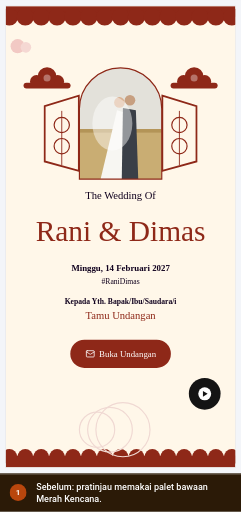
t = 0.00 s
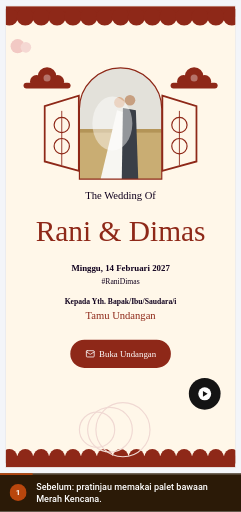
t = 1.40 s
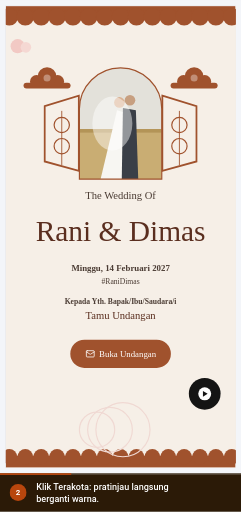
t = 3.06 s
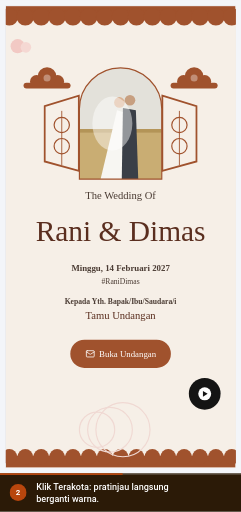
t = 5.27 s
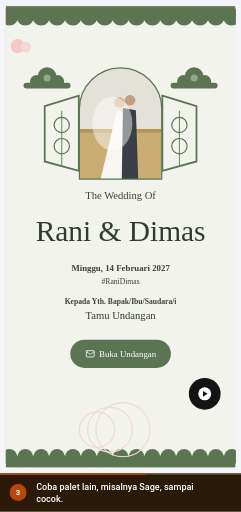
t = 6.26 s
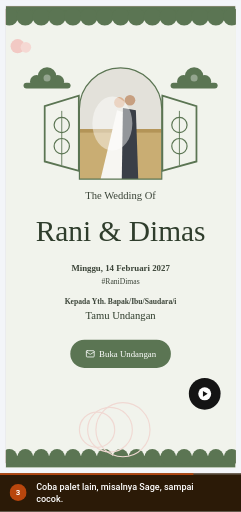
t = 8.31 s

The animated SVG that drew these frames (rendered in a browser with its animation timeline set to each time). Animation: 6 CSS @keyframes rules; frames cover the first 8.30 s, repeats indefinitely.

<svg xmlns="http://www.w3.org/2000/svg" viewBox="0 0 426 904" width="426" height="904" role="img" aria-labelledby="ttl dsc" font-family='Roboto,-apple-system,BlinkMacSystemFont,"Segoe UI",system-ui,sans-serif' data-total="10.8" data-steps="0,2.8,6">
<title id="ttl">Pratinjau berganti warna saat palet diklik</title>
<desc id="dsc">1. Sebelum: pratinjau memakai palet bawaan Merah Kencana. 2. Klik Terakota: pratinjau langsung berganti warna. 3. Coba palet lain, misalnya Sage, sampai cocok.</desc>
<style>#e-terra{transform-box:fill-box;transform-origin:center;opacity:0;animation:v0 10.8s infinite}@keyframes v0{0%{opacity:0}25.926%{opacity:0;animation-timing-function:cubic-bezier(0.23,1,0.32,1)}28.333%{opacity:1}55.556%{opacity:1;animation-timing-function:cubic-bezier(0.23,1,0.32,1)}57.037%{opacity:0}95.833%{opacity:0}100%{opacity:0}}
#e-sage{transform-box:fill-box;transform-origin:center;opacity:1;animation:v1 10.8s infinite}@keyframes v1{0%{opacity:0}55.556%{opacity:0;animation-timing-function:cubic-bezier(0.23,1,0.32,1)}57.963%{opacity:1}95.833%{opacity:1}100%{opacity:0}}
#c0,#n0{opacity:0;animation:c0 10.8s infinite}@keyframes c0{0%{opacity:1}25.926%{opacity:1}27.778%{opacity:0}99.537%{opacity:0}100%{opacity:1}}
#c1,#n1{opacity:0;animation:c1 10.8s infinite}@keyframes c1{0%{opacity:0}25.926%{opacity:0}27.778%{opacity:1}55.556%{opacity:1}57.407%{opacity:0}100%{opacity:0}}
#c2,#n2{opacity:1;animation:c2 10.8s infinite}@keyframes c2{0%{opacity:0}55.556%{opacity:0}57.407%{opacity:1}95.833%{opacity:1}97.685%{opacity:0}100%{opacity:0}}
#prog{transform-origin:0 0;transform:scaleX(1);animation:prog 10.8s linear infinite}@keyframes prog{0%{transform:scaleX(0)}95.833%{transform:scaleX(1)}100%{transform:scaleX(1)}}
@media (prefers-reduced-motion:reduce){*{animation:none!important}#cur{display:none}}</style>
<defs><clipPath id="stage"><rect x="0" y="0" width="426" height="836"/></clipPath></defs>
<rect x="0" y="0" width="426" height="904" rx="0" fill="#eef1f5"/>
<g clip-path="url(#stage)"><g id="world" transform="translate(-745.54 -99.82) scale(1.0398)">
<rect x="0" y="0" width="1440" height="900" rx="0" fill="#f3f5f9"/><rect x="0" y="0" width="1440" height="44" rx="0" fill="#4497ca"/><g transform="translate(17 13) scale(0.75)" fill="none" stroke="#ffffff" stroke-width="2" stroke-linecap="round" stroke-linejoin="round"><path d="M18 6 6 18"/><path d="m6 6 12 12"/></g><circle cx="61" cy="22" r="12" fill="#ffffff"/><circle cx="61" cy="22" r="6" fill="#4497ca"/><text x="83" y="26" font-size="12" fill="#ffffff">Landing Page Studio</text><circle cx="213" cy="22" r="1.6" fill="#ffffff"/><text x="223" y="26" font-size="12" fill="#ffffff">Undangan Rani &amp; Dimas</text><rect x="1250.5" y="10.5" width="93" height="24" rx="4" fill="none" stroke="rgba(255,255,255,.6)" stroke-width="1"/><text x="1297" y="26" font-size="11" font-weight="600" fill="#ffffff" text-anchor="middle">View analytics</text><text x="1356" y="26" font-size="12" fill="#ffffff">Rina</text><circle cx="1412" cy="22" r="12" fill="#ffffff"/><text x="1412" y="26" font-size="11" font-weight="500" fill="#4497ca" text-anchor="middle">R</text><rect x="0" y="44" width="1440" height="48" rx="0" fill="#ffffff"/><line x1="0" y1="92" x2="1440" y2="92" stroke="#dcdfe4" stroke-width="1"/><line x1="399" y1="44" x2="399" y2="900" stroke="#dcdfe4" stroke-width="1"/><text x="16" y="70" font-size="12" font-weight="500" fill="#5b6675">Code</text><text x="60" y="70" font-size="12" font-weight="500" fill="#5b6675">Media</text><text x="109" y="70" font-size="12" font-weight="500" fill="#5b6675">Security</text><text x="169" y="70" font-size="12" font-weight="500" fill="#5b6675">Settings</text><rect x="230" y="57" width="16" height="16" rx="3.52" fill="#4a9de8"/><circle cx="235.92" cy="65" r="3.2" fill="none" stroke="#ffffff" stroke-width="1.28"/><circle cx="240.08" cy="65" r="3.2" fill="none" stroke="#ffffff" stroke-width="1.28"/><text x="253" y="70" font-size="12" font-weight="700" fill="#0f161e">NikahKit</text><defs><linearGradient id="nkInd" x1="0" x2="1"><stop offset="0" stop-color="#09afed"/><stop offset="1" stop-color="#66d1f9"/></linearGradient></defs><rect x="250" y="87" width="28" height="5" rx="2" fill="url(#nkInd)"/><g transform="translate(418 57) scale(0.8333333333333334)" fill="none" stroke="#5b6675" stroke-width="2" stroke-linecap="round" stroke-linejoin="round"><rect width="18" height="18" x="3" y="3" rx="2"/><path d="M9 3v18"/></g><g transform="translate(452 57) scale(0.8333333333333334)" fill="none" stroke="#5b6675" stroke-width="2" stroke-linecap="round" stroke-linejoin="round"><rect width="18" height="11" x="3" y="11" rx="2" ry="2"/><path d="M7 11V7a5 5 0 0 1 10 0v4"/></g><rect x="492.5" y="52.5" width="205" height="30" rx="4" fill="#e8f9ef" stroke="#15c15d" stroke-width="1"/><text x="501" y="73" font-size="14" fill="#166534">Only you are editing this page</text><rect x="858.5" y="50.5" width="123" height="33" rx="4" fill="#f6f9fc" stroke="#dcdfe4" stroke-width="1"/><g transform="translate(867 60) scale(0.5833333333333334)" fill="none" stroke="#5b6675" stroke-width="2" stroke-linecap="round" stroke-linejoin="round"><rect width="20" height="14" x="2" y="3" rx="2"/><line x1="8" x2="16" y1="21" y2="21"/><line x1="12" x2="12" y1="17" y2="21"/></g><g transform="translate(897 60) scale(0.5833333333333334)" fill="none" stroke="#5b6675" stroke-width="2" stroke-linecap="round" stroke-linejoin="round"><rect width="20" height="14" x="2" y="3" rx="2"/><line x1="8" x2="16" y1="21" y2="21"/><line x1="12" x2="12" y1="17" y2="21"/></g><g transform="translate(927 60) scale(0.5833333333333334)" fill="none" stroke="#5b6675" stroke-width="2" stroke-linecap="round" stroke-linejoin="round"><rect width="16" height="20" x="4" y="2" rx="2" ry="2"/><line x1="12" x2="12.01" y1="18" y2="18"/></g><rect x="952" y="54" width="26" height="26" rx="3" fill="#ffffff"/><g transform="translate(957 60) scale(0.5833333333333334)" fill="none" stroke="#5b6675" stroke-width="2" stroke-linecap="round" stroke-linejoin="round"><rect width="14" height="20" x="5" y="2" rx="2" ry="2"/><path d="M12 18h.01"/></g><rect x="990.5" y="53.5" width="35" height="27" rx="4" fill="#ffffff" stroke="#dcdfe4" stroke-width="2"/><g transform="translate(1000 59) scale(0.6666666666666666)" fill="none" stroke="#5b6675" stroke-width="2" stroke-linecap="round" stroke-linejoin="round"><circle cx="11" cy="11" r="8"/><path d="m21 21-4.3-4.3"/></g><rect x="1193" y="50" width="82" height="34" rx="4" fill="#ffffff" stroke="#e8ebef" stroke-width="2"/><text x="1201" y="72" font-size="13" font-weight="500" fill="#223548">Simpan</text><g transform="translate(1250.5 59.5) scale(0.625)" fill="none" stroke="#223548" stroke-width="2" stroke-linecap="round" stroke-linejoin="round"><path d="M15 2H6a2 2 0 0 0-2 2v16a2 2 0 0 0 2 2h12a2 2 0 0 0 2-2V7Z"/><path d="M14 2v4a2 2 0 0 0 2 2h4"/><path d="M10 9H8"/><path d="M16 13H8"/><path d="M16 17H8"/></g><rect x="1283" y="50" width="151" height="34" rx="4" fill="#0899cf"/><text x="1403" y="72" font-size="13" font-weight="500" fill="#ffffff" text-anchor="end">Simpan &amp; Terbitkan</text><g transform="translate(1410.5 59.5) scale(0.625)" fill="none" stroke="#ffffff" stroke-width="2" stroke-linecap="round" stroke-linejoin="round"><path d="M4.5 16.5c-1.5 1.26-2 5-2 5s3.74-.5 5-2c.71-.84.7-2.13-.09-2.91a2.18 2.18 0 0 0-2.91-.09z"/><path d="m12 15-3-3a22 22 0 0 1 2-3.95A12.88 12.88 0 0 1 22 2c0 2.72-.78 7.5-6 11a22.35 22.35 0 0 1-4 2z"/><path d="M9 12H4s.55-3.03 2-4c1.62-1.08 5 0 5 0"/><path d="M12 15v5s3.03-.55 4-2c1.08-1.62 0-5 0-5"/></g><rect x="0" y="92" width="72" height="808" rx="0" fill="#f6f9fc"/><g transform="translate(26 110) scale(0.8333333333333334)" fill="none" stroke="#5b6675" stroke-width="2" stroke-linecap="round" stroke-linejoin="round"><rect width="7" height="7" x="3" y="3" rx="1"/><rect width="7" height="7" x="14" y="3" rx="1"/><rect width="7" height="7" x="14" y="14" rx="1"/><rect width="7" height="7" x="3" y="14" rx="1"/></g><text x="36" y="146" font-size="12" font-weight="500" fill="#5b6675" text-anchor="middle">Template</text><rect x="0" y="160" width="71" height="52" rx="0" fill="#ffffff"/><rect x="0" y="168" width="3" height="36" rx="1.5" fill="#0899cf"/><g transform="translate(26 166) scale(0.8333333333333334)" fill="none" stroke="#223548" stroke-width="2" stroke-linecap="round" stroke-linejoin="round"><path d="M12 22a1 1 0 0 1 0-20 10 9 0 0 1 10 9 5 5 0 0 1-5 5h-2.25a1.75 1.75 0 0 0-1.4 2.8l.3.4a1.75 1.75 0 0 1-1.4 2.8z"/><circle cx="13.5" cy="6.5" r=".5" fill="currentColor"/><circle cx="17.5" cy="10.5" r=".5" fill="currentColor"/><circle cx="6.5" cy="12.5" r=".5" fill="currentColor"/><circle cx="8.5" cy="7.5" r=".5" fill="currentColor"/></g><text x="36" y="202" font-size="12" font-weight="500" fill="#223548" text-anchor="middle">Gaya</text><g transform="translate(26 222) scale(0.8333333333333334)" fill="none" stroke="#5b6675" stroke-width="2" stroke-linecap="round" stroke-linejoin="round"><path d="M9 18V5l12-2v13"/><circle cx="6" cy="18" r="3"/><circle cx="18" cy="16" r="3"/></g><text x="36" y="258" font-size="12" font-weight="500" fill="#5b6675" text-anchor="middle">Audio</text><g transform="translate(26 278) scale(0.8333333333333334)" fill="none" stroke="#5b6675" stroke-width="2" stroke-linecap="round" stroke-linejoin="round"><rect width="18" height="18" x="3" y="3" rx="2" ry="2"/><circle cx="9" cy="9" r="2"/><path d="m21 15-3.086-3.086a2 2 0 0 0-2.828 0L6 21"/></g><text x="36" y="314" font-size="12" font-weight="500" fill="#5b6675" text-anchor="middle">Media</text><g transform="translate(26 334) scale(0.8333333333333334)" fill="none" stroke="#5b6675" stroke-width="2" stroke-linecap="round" stroke-linejoin="round"><rect width="18" height="18" x="3" y="3" rx="2"/><path d="M21 9H3"/><path d="M21 15H3"/></g><text x="36" y="370" font-size="12" font-weight="500" fill="#5b6675" text-anchor="middle">Lapisan</text><g transform="translate(26 390) scale(0.8333333333333334)" fill="none" stroke="#5b6675" stroke-width="2" stroke-linecap="round" stroke-linejoin="round"><path d="M21.174 6.812a1 1 0 0 0-3.986-3.987L3.842 16.174a2 2 0 0 0-.5.83l-1.321 4.352a.5.5 0 0 0 .623.622l4.353-1.32a2 2 0 0 0 .83-.497z"/><path d="m15 5 4 4"/></g><text x="36" y="426" font-size="12" font-weight="500" fill="#5b6675" text-anchor="middle">Konten</text><line x1="0" y1="554" x2="71" y2="554" stroke="#eaeaeb" stroke-width="1"/><g transform="translate(27 572) scale(0.75)" fill="none" stroke="#5b6675" stroke-width="2" stroke-linecap="round" stroke-linejoin="round"><circle cx="18" cy="5" r="3"/><circle cx="6" cy="12" r="3"/><circle cx="18" cy="19" r="3"/><line x1="8.59" x2="15.42" y1="13.51" y2="17.49"/><line x1="15.41" x2="8.59" y1="6.51" y2="10.49"/></g><text x="36" y="604" font-size="10" fill="#5b6675" text-anchor="middle">Bagikan</text><g transform="translate(12 625) scale(0.6666666666666666)" fill="none" stroke="#5b6675" stroke-width="2" stroke-linecap="round" stroke-linejoin="round"><path d="M9 14 4 9l5-5"/><path d="M4 9h10.5a5.5 5.5 0 0 1 5.5 5.5a5.5 5.5 0 0 1-5.5 5.5H11"/></g><g transform="translate(44 625) scale(0.6666666666666666)" fill="none" stroke="#cbd2da" stroke-width="2" stroke-linecap="round" stroke-linejoin="round"><path d="m15 14 5-5-5-5"/><path d="M20 9H9.5A5.5 5.5 0 0 0 4 14.5A5.5 5.5 0 0 0 9.5 20H13"/></g><g transform="translate(27 660) scale(0.75)" fill="none" stroke="#5b6675" stroke-width="2" stroke-linecap="round" stroke-linejoin="round"><rect width="14" height="20" x="5" y="2" rx="2" ry="2"/><path d="M12 18h.01"/></g><text x="36" y="692" font-size="10" fill="#5b6675" text-anchor="middle">Mobile</text><g transform="translate(27 708) scale(0.75)" fill="none" stroke="#0779a6" stroke-width="2" stroke-linecap="round" stroke-linejoin="round"><path d="M14 4.1 12 6"/><path d="m5.1 8-2.9-.8"/><path d="m6 12-1.9 2"/><path d="M7.2 2.2 8 5.1"/><path d="M9.037 9.69a.498.498 0 0 1 .653-.653l11 4.5a.5.5 0 0 1-.074.949l-4.349 1.041a1 1 0 0 0-.74.739l-1.04 4.35a.5.5 0 0 1-.95.074z"/></g><text x="36" y="740" font-size="10" fill="#0779a6" text-anchor="middle">Klik aktif</text><g transform="translate(27 756) scale(0.75)" fill="none" stroke="#5b6675" stroke-width="2" stroke-linecap="round" stroke-linejoin="round"><path d="M21 21H8a2 2 0 0 1-1.42-.587l-3.994-3.999a2 2 0 0 1 0-2.828l10-10a2 2 0 0 1 2.829 0l5.999 6a2 2 0 0 1 0 2.828L12.834 21"/><path d="m5.082 11.09 8.828 8.828"/></g><text x="36" y="788" font-size="10" fill="#5b6675" text-anchor="middle">Kosongkan</text><g transform="translate(27 804) scale(0.75)" fill="none" stroke="#5b6675" stroke-width="2" stroke-linecap="round" stroke-linejoin="round"><circle cx="12" cy="12" r="10"/><path d="M9.09 9a3 3 0 0 1 5.83 1c0 2-3 3-3 3"/><path d="M12 17h.01"/></g><text x="36" y="836" font-size="10" fill="#5b6675" text-anchor="middle">Bantuan</text><rect x="0" y="851" width="71" height="49" rx="0" fill="#f6f9fc"/><line x1="0" y1="851" x2="71" y2="851" stroke="#eaeaeb" stroke-width="1"/><circle cx="36" cy="868" r="4" fill="#166534"/><text x="36" y="888" font-size="10" fill="#5b6675" text-anchor="middle">Tersimpan</text><rect x="72" y="92" width="327" height="808" rx="0" fill="#ffffff"/><rect x="726" y="105" width="392" height="786" rx="0" fill="rgba(16,24,40,.06)"/><rect x="727" y="106" width="390" height="784" rx="0" fill="#fdf6ee"/><rect x="72" y="92" width="327" height="61" rx="0" fill="#ffffff"/><text x="88" y="128" font-size="16" font-weight="700" fill="#223548">Gaya</text><g transform="translate(227 113) scale(0.75)" fill="none" stroke="#5b6675" stroke-width="2" stroke-linecap="round" stroke-linejoin="round"><polyline points="22 12 16 12 14 15 10 15 8 12 2 12"/><path d="M5.45 5.11 2 12v6a2 2 0 0 0 2 2h16a2 2 0 0 0 2-2v-6l-3.45-6.89A2 2 0 0 0 16.76 4H7.24a2 2 0 0 0-1.79 1.11z"/></g><rect x="262.5" y="108.5" width="79" height="27" rx="14" fill="#ffffff" stroke="#d5dae1" stroke-width="1"/><g transform="translate(271 115) scale(0.5833333333333334)" fill="none" stroke="#0779a6" stroke-width="2" stroke-linecap="round" stroke-linejoin="round"><path d="M18 20a6 6 0 0 0-12 0"/><circle cx="12" cy="10" r="4"/><circle cx="12" cy="12" r="10"/></g><text x="289" y="126" font-size="12" font-weight="500" fill="#223548">Akun</text><g transform="translate(359 113) scale(0.75)" fill="none" stroke="#5b6675" stroke-width="2" stroke-linecap="round" stroke-linejoin="round"><path d="M18 6 6 18"/><path d="m6 6 12 12"/></g><line x1="72" y1="153" x2="399" y2="153" stroke="#eaeaeb" stroke-width="1"/>
<defs><clipPath id="k1t7fbh5"><rect x="727" y="106" width="390" height="784"/></clipPath></defs><g clip-path="url(#k1t7fbh5)"><defs><clipPath id="k1t7fbh5"><rect x="727" y="106" width="390" height="784"/></clipPath></defs><g clip-path="url(#k1t7fbh5)"><rect x="727" y="106" width="390" height="784" rx="0" fill="#FFF7E9"/><rect x="727" y="106" width="390" height="18" rx="0" fill="#8E2818"/><rect x="727" y="870" width="390" height="20" rx="0" fill="#8E2818"/><circle cx="733" cy="124" r="15" fill="#8E2818"/><circle cx="733" cy="872" r="13" fill="#8E2818"/><circle cx="760" cy="124" r="15" fill="#8E2818"/><circle cx="760" cy="872" r="13" fill="#8E2818"/><circle cx="787" cy="124" r="15" fill="#8E2818"/><circle cx="787" cy="872" r="13" fill="#8E2818"/><circle cx="814" cy="124" r="15" fill="#8E2818"/><circle cx="814" cy="872" r="13" fill="#8E2818"/><circle cx="841" cy="124" r="15" fill="#8E2818"/><circle cx="841" cy="872" r="13" fill="#8E2818"/><circle cx="868" cy="124" r="15" fill="#8E2818"/><circle cx="868" cy="872" r="13" fill="#8E2818"/><circle cx="895" cy="124" r="15" fill="#8E2818"/><circle cx="895" cy="872" r="13" fill="#8E2818"/><circle cx="922" cy="124" r="15" fill="#8E2818"/><circle cx="922" cy="872" r="13" fill="#8E2818"/><circle cx="949" cy="124" r="15" fill="#8E2818"/><circle cx="949" cy="872" r="13" fill="#8E2818"/><circle cx="976" cy="124" r="15" fill="#8E2818"/><circle cx="976" cy="872" r="13" fill="#8E2818"/><circle cx="1003" cy="124" r="15" fill="#8E2818"/><circle cx="1003" cy="872" r="13" fill="#8E2818"/><circle cx="1030" cy="124" r="15" fill="#8E2818"/><circle cx="1030" cy="872" r="13" fill="#8E2818"/><circle cx="1057" cy="124" r="15" fill="#8E2818"/><circle cx="1057" cy="872" r="13" fill="#8E2818"/><circle cx="1084" cy="124" r="15" fill="#8E2818"/><circle cx="1084" cy="872" r="13" fill="#8E2818"/><circle cx="1111" cy="124" r="15" fill="#8E2818"/><circle cx="1111" cy="872" r="13" fill="#8E2818"/><circle cx="747" cy="174" r="12" fill="#f2c9c4"/><circle cx="761" cy="176" r="9" fill="#f5d8d3"/><circle cx="779" cy="234" r="11" fill="#8E2818"/><circle cx="815" cy="234" r="11" fill="#8E2818"/><circle cx="797" cy="226" r="16" fill="#8E2818"/><rect x="757" y="236" width="80" height="10" rx="5" fill="#8E2818"/><circle cx="797" cy="228" r="6" fill="rgba(255,255,255,.35)"/><circle cx="1029" cy="234" r="11" fill="#8E2818"/><circle cx="1065" cy="234" r="11" fill="#8E2818"/><circle cx="1047" cy="226" r="16" fill="#8E2818"/><rect x="1007" y="236" width="80" height="10" rx="5" fill="#8E2818"/><circle cx="1047" cy="228" r="6" fill="rgba(255,255,255,.35)"/><path d="M793 276 L851 258 V386 L793 370 Z" fill="none" stroke="#8E2818" stroke-width="3"/><circle cx="822" cy="308" r="13" fill="none" stroke="#8E2818" stroke-width="2"/><circle cx="822" cy="344" r="13" fill="none" stroke="#8E2818" stroke-width="2"/><line x1="822" y1="284" x2="822" y2="376" stroke="#8E2818" stroke-width="1.5"/><path d="M993 258 L1051 276 V370 L993 386 Z" fill="none" stroke="#8E2818" stroke-width="3"/><circle cx="1022" cy="308" r="13" fill="none" stroke="#8E2818" stroke-width="2"/><circle cx="1022" cy="344" r="13" fill="none" stroke="#8E2818" stroke-width="2"/><line x1="1022" y1="284" x2="1022" y2="376" stroke="#8E2818" stroke-width="1.5"/><defs><clipPath id="a4c3"><path d="M852 400 V281 a70 70 0 0 1 140 0 V400 Z"/></clipPath></defs><g clip-path="url(#a4c3)"><rect x="852" y="211" width="140" height="189" rx="0" fill="#e3e1da"/><rect x="852" y="314.95" width="140" height="85.05" rx="0" fill="#c9ad73"/><rect x="852" y="314.95" width="140" height="6" rx="0" fill="#b39457"/><path d="M916 282.82 L888 400 H944 L928 286.6 Z" fill="#f7f6f2"/><path d="M926 279.03999999999996 L924 400 H952 L948 282.82 Z" fill="#3a3f47"/><circle cx="920" cy="269.59" r="9" fill="#d9b192"/><circle cx="938" cy="265.81" r="9" fill="#c79f80"/><ellipse cx="908" cy="305.5" rx="34" ry="46" fill="rgba(255,255,255,.45)"/></g><path d="M852 400 V281 a70 70 0 0 1 140 0 V400 Z" fill="none" stroke="#8E2818" stroke-width="2"/><text x="922" y="433" font-size="18" fill="#10001E" text-anchor="middle" font-family="Tinos,'Times New Roman',Georgia,serif">The Wedding Of</text><text x="922" y="505" font-size="50" fill="#8E2818" text-anchor="middle" font-family="MonteCarlo,'Great Vibes','Snell Roundhand','Apple Chancery',cursive">Rani &amp; Dimas</text><text x="922" y="557" font-size="15" font-weight="700" fill="#10001E" text-anchor="middle" font-family="Tinos,'Times New Roman',Georgia,serif">Minggu, 14 Februari 2027</text><text x="922" y="578" font-size="13" fill="#10001E" text-anchor="middle" font-family="Tinos,'Times New Roman',Georgia,serif">#RaniDimas</text><text x="922" y="613" font-size="13" font-weight="700" fill="#10001E" text-anchor="middle" font-family="Tinos,'Times New Roman',Georgia,serif">Kepada Yth. Bapak/Ibu/Saudara/i</text><text x="922" y="637" font-size="18" fill="#8E2818" text-anchor="middle" font-family="Tinos,'Times New Roman',Georgia,serif">Tamu Undangan</text><rect x="836.5" y="673" width="171" height="48" rx="24" fill="#8E2818"/><g transform="translate(862.5 689) scale(0.6666666666666666)" fill="none" stroke="#FFFFFF" stroke-width="2" stroke-linecap="round" stroke-linejoin="round"><path d="m22 7-8.991 5.727a2 2 0 0 1-2.009 0L2 7"/><rect x="2" y="4" width="20" height="16" rx="2"/></g><text x="934" y="702" font-size="15" fill="#FFFFFF" text-anchor="middle" font-family="Tinos,'Times New Roman',Georgia,serif">Buka Undangan</text><circle cx="882" cy="826" r="30" fill="none" stroke="#f0d9d3" stroke-width="2"/><circle cx="904" cy="826" r="38" fill="none" stroke="#f0d9d3" stroke-width="2"/><circle cx="926" cy="826" r="46" fill="none" stroke="#f0d9d3" stroke-width="2"/><circle cx="1065" cy="765" r="27" fill="#141414"/><circle cx="1065" cy="765" r="11" fill="#ffffff"/><path d="M1062 760 l8 5 l-8 5 z" fill="#141414"/></g></g>
<g id="e-terra"><defs><clipPath id="k1t7fbh5"><rect x="727" y="106" width="390" height="784"/></clipPath></defs><g clip-path="url(#k1t7fbh5)"><defs><clipPath id="k1t7fbh5"><rect x="727" y="106" width="390" height="784"/></clipPath></defs><g clip-path="url(#k1t7fbh5)"><rect x="727" y="106" width="390" height="784" rx="0" fill="#F6EFE7"/><rect x="727" y="106" width="390" height="18" rx="0" fill="#A0522D"/><rect x="727" y="870" width="390" height="20" rx="0" fill="#A0522D"/><circle cx="733" cy="124" r="15" fill="#A0522D"/><circle cx="733" cy="872" r="13" fill="#A0522D"/><circle cx="760" cy="124" r="15" fill="#A0522D"/><circle cx="760" cy="872" r="13" fill="#A0522D"/><circle cx="787" cy="124" r="15" fill="#A0522D"/><circle cx="787" cy="872" r="13" fill="#A0522D"/><circle cx="814" cy="124" r="15" fill="#A0522D"/><circle cx="814" cy="872" r="13" fill="#A0522D"/><circle cx="841" cy="124" r="15" fill="#A0522D"/><circle cx="841" cy="872" r="13" fill="#A0522D"/><circle cx="868" cy="124" r="15" fill="#A0522D"/><circle cx="868" cy="872" r="13" fill="#A0522D"/><circle cx="895" cy="124" r="15" fill="#A0522D"/><circle cx="895" cy="872" r="13" fill="#A0522D"/><circle cx="922" cy="124" r="15" fill="#A0522D"/><circle cx="922" cy="872" r="13" fill="#A0522D"/><circle cx="949" cy="124" r="15" fill="#A0522D"/><circle cx="949" cy="872" r="13" fill="#A0522D"/><circle cx="976" cy="124" r="15" fill="#A0522D"/><circle cx="976" cy="872" r="13" fill="#A0522D"/><circle cx="1003" cy="124" r="15" fill="#A0522D"/><circle cx="1003" cy="872" r="13" fill="#A0522D"/><circle cx="1030" cy="124" r="15" fill="#A0522D"/><circle cx="1030" cy="872" r="13" fill="#A0522D"/><circle cx="1057" cy="124" r="15" fill="#A0522D"/><circle cx="1057" cy="872" r="13" fill="#A0522D"/><circle cx="1084" cy="124" r="15" fill="#A0522D"/><circle cx="1084" cy="872" r="13" fill="#A0522D"/><circle cx="1111" cy="124" r="15" fill="#A0522D"/><circle cx="1111" cy="872" r="13" fill="#A0522D"/><circle cx="747" cy="174" r="12" fill="#f2c9c4"/><circle cx="761" cy="176" r="9" fill="#f5d8d3"/><circle cx="779" cy="234" r="11" fill="#A0522D"/><circle cx="815" cy="234" r="11" fill="#A0522D"/><circle cx="797" cy="226" r="16" fill="#A0522D"/><rect x="757" y="236" width="80" height="10" rx="5" fill="#A0522D"/><circle cx="797" cy="228" r="6" fill="rgba(255,255,255,.35)"/><circle cx="1029" cy="234" r="11" fill="#A0522D"/><circle cx="1065" cy="234" r="11" fill="#A0522D"/><circle cx="1047" cy="226" r="16" fill="#A0522D"/><rect x="1007" y="236" width="80" height="10" rx="5" fill="#A0522D"/><circle cx="1047" cy="228" r="6" fill="rgba(255,255,255,.35)"/><path d="M793 276 L851 258 V386 L793 370 Z" fill="none" stroke="#A0522D" stroke-width="3"/><circle cx="822" cy="308" r="13" fill="none" stroke="#A0522D" stroke-width="2"/><circle cx="822" cy="344" r="13" fill="none" stroke="#A0522D" stroke-width="2"/><line x1="822" y1="284" x2="822" y2="376" stroke="#A0522D" stroke-width="1.5"/><path d="M993 258 L1051 276 V370 L993 386 Z" fill="none" stroke="#A0522D" stroke-width="3"/><circle cx="1022" cy="308" r="13" fill="none" stroke="#A0522D" stroke-width="2"/><circle cx="1022" cy="344" r="13" fill="none" stroke="#A0522D" stroke-width="2"/><line x1="1022" y1="284" x2="1022" y2="376" stroke="#A0522D" stroke-width="1.5"/><defs><clipPath id="a4c4"><path d="M852 400 V281 a70 70 0 0 1 140 0 V400 Z"/></clipPath></defs><g clip-path="url(#a4c4)"><rect x="852" y="211" width="140" height="189" rx="0" fill="#e3e1da"/><rect x="852" y="314.95" width="140" height="85.05" rx="0" fill="#c9ad73"/><rect x="852" y="314.95" width="140" height="6" rx="0" fill="#b39457"/><path d="M916 282.82 L888 400 H944 L928 286.6 Z" fill="#f7f6f2"/><path d="M926 279.03999999999996 L924 400 H952 L948 282.82 Z" fill="#3a3f47"/><circle cx="920" cy="269.59" r="9" fill="#d9b192"/><circle cx="938" cy="265.81" r="9" fill="#c79f80"/><ellipse cx="908" cy="305.5" rx="34" ry="46" fill="rgba(255,255,255,.45)"/></g><path d="M852 400 V281 a70 70 0 0 1 140 0 V400 Z" fill="none" stroke="#A0522D" stroke-width="2"/><text x="922" y="433" font-size="18" fill="#4A3B33" text-anchor="middle" font-family="Tinos,'Times New Roman',Georgia,serif">The Wedding Of</text><text x="922" y="505" font-size="50" fill="#5A2E1F" text-anchor="middle" font-family="MonteCarlo,'Great Vibes','Snell Roundhand','Apple Chancery',cursive">Rani &amp; Dimas</text><text x="922" y="557" font-size="15" font-weight="700" fill="#4A3B33" text-anchor="middle" font-family="Tinos,'Times New Roman',Georgia,serif">Minggu, 14 Februari 2027</text><text x="922" y="578" font-size="13" fill="#4A3B33" text-anchor="middle" font-family="Tinos,'Times New Roman',Georgia,serif">#RaniDimas</text><text x="922" y="613" font-size="13" font-weight="700" fill="#4A3B33" text-anchor="middle" font-family="Tinos,'Times New Roman',Georgia,serif">Kepada Yth. Bapak/Ibu/Saudara/i</text><text x="922" y="637" font-size="18" fill="#5A2E1F" text-anchor="middle" font-family="Tinos,'Times New Roman',Georgia,serif">Tamu Undangan</text><rect x="836.5" y="673" width="171" height="48" rx="24" fill="#A0522D"/><g transform="translate(862.5 689) scale(0.6666666666666666)" fill="none" stroke="#FFFFFF" stroke-width="2" stroke-linecap="round" stroke-linejoin="round"><path d="m22 7-8.991 5.727a2 2 0 0 1-2.009 0L2 7"/><rect x="2" y="4" width="20" height="16" rx="2"/></g><text x="934" y="702" font-size="15" fill="#FFFFFF" text-anchor="middle" font-family="Tinos,'Times New Roman',Georgia,serif">Buka Undangan</text><circle cx="882" cy="826" r="30" fill="none" stroke="#f0d9d3" stroke-width="2"/><circle cx="904" cy="826" r="38" fill="none" stroke="#f0d9d3" stroke-width="2"/><circle cx="926" cy="826" r="46" fill="none" stroke="#f0d9d3" stroke-width="2"/><circle cx="1065" cy="765" r="27" fill="#141414"/><circle cx="1065" cy="765" r="11" fill="#ffffff"/><path d="M1062 760 l8 5 l-8 5 z" fill="#141414"/></g></g></g>
<g id="e-sage"><defs><clipPath id="k1t7fbh5"><rect x="727" y="106" width="390" height="784"/></clipPath></defs><g clip-path="url(#k1t7fbh5)"><defs><clipPath id="k1t7fbh5"><rect x="727" y="106" width="390" height="784"/></clipPath></defs><g clip-path="url(#k1t7fbh5)"><rect x="727" y="106" width="390" height="784" rx="0" fill="#F1F3EC"/><rect x="727" y="106" width="390" height="18" rx="0" fill="#5B7553"/><rect x="727" y="870" width="390" height="20" rx="0" fill="#5B7553"/><circle cx="733" cy="124" r="15" fill="#5B7553"/><circle cx="733" cy="872" r="13" fill="#5B7553"/><circle cx="760" cy="124" r="15" fill="#5B7553"/><circle cx="760" cy="872" r="13" fill="#5B7553"/><circle cx="787" cy="124" r="15" fill="#5B7553"/><circle cx="787" cy="872" r="13" fill="#5B7553"/><circle cx="814" cy="124" r="15" fill="#5B7553"/><circle cx="814" cy="872" r="13" fill="#5B7553"/><circle cx="841" cy="124" r="15" fill="#5B7553"/><circle cx="841" cy="872" r="13" fill="#5B7553"/><circle cx="868" cy="124" r="15" fill="#5B7553"/><circle cx="868" cy="872" r="13" fill="#5B7553"/><circle cx="895" cy="124" r="15" fill="#5B7553"/><circle cx="895" cy="872" r="13" fill="#5B7553"/><circle cx="922" cy="124" r="15" fill="#5B7553"/><circle cx="922" cy="872" r="13" fill="#5B7553"/><circle cx="949" cy="124" r="15" fill="#5B7553"/><circle cx="949" cy="872" r="13" fill="#5B7553"/><circle cx="976" cy="124" r="15" fill="#5B7553"/><circle cx="976" cy="872" r="13" fill="#5B7553"/><circle cx="1003" cy="124" r="15" fill="#5B7553"/><circle cx="1003" cy="872" r="13" fill="#5B7553"/><circle cx="1030" cy="124" r="15" fill="#5B7553"/><circle cx="1030" cy="872" r="13" fill="#5B7553"/><circle cx="1057" cy="124" r="15" fill="#5B7553"/><circle cx="1057" cy="872" r="13" fill="#5B7553"/><circle cx="1084" cy="124" r="15" fill="#5B7553"/><circle cx="1084" cy="872" r="13" fill="#5B7553"/><circle cx="1111" cy="124" r="15" fill="#5B7553"/><circle cx="1111" cy="872" r="13" fill="#5B7553"/><circle cx="747" cy="174" r="12" fill="#f2c9c4"/><circle cx="761" cy="176" r="9" fill="#f5d8d3"/><circle cx="779" cy="234" r="11" fill="#5B7553"/><circle cx="815" cy="234" r="11" fill="#5B7553"/><circle cx="797" cy="226" r="16" fill="#5B7553"/><rect x="757" y="236" width="80" height="10" rx="5" fill="#5B7553"/><circle cx="797" cy="228" r="6" fill="rgba(255,255,255,.35)"/><circle cx="1029" cy="234" r="11" fill="#5B7553"/><circle cx="1065" cy="234" r="11" fill="#5B7553"/><circle cx="1047" cy="226" r="16" fill="#5B7553"/><rect x="1007" y="236" width="80" height="10" rx="5" fill="#5B7553"/><circle cx="1047" cy="228" r="6" fill="rgba(255,255,255,.35)"/><path d="M793 276 L851 258 V386 L793 370 Z" fill="none" stroke="#5B7553" stroke-width="3"/><circle cx="822" cy="308" r="13" fill="none" stroke="#5B7553" stroke-width="2"/><circle cx="822" cy="344" r="13" fill="none" stroke="#5B7553" stroke-width="2"/><line x1="822" y1="284" x2="822" y2="376" stroke="#5B7553" stroke-width="1.5"/><path d="M993 258 L1051 276 V370 L993 386 Z" fill="none" stroke="#5B7553" stroke-width="3"/><circle cx="1022" cy="308" r="13" fill="none" stroke="#5B7553" stroke-width="2"/><circle cx="1022" cy="344" r="13" fill="none" stroke="#5B7553" stroke-width="2"/><line x1="1022" y1="284" x2="1022" y2="376" stroke="#5B7553" stroke-width="1.5"/><defs><clipPath id="a4c5"><path d="M852 400 V281 a70 70 0 0 1 140 0 V400 Z"/></clipPath></defs><g clip-path="url(#a4c5)"><rect x="852" y="211" width="140" height="189" rx="0" fill="#e3e1da"/><rect x="852" y="314.95" width="140" height="85.05" rx="0" fill="#c9ad73"/><rect x="852" y="314.95" width="140" height="6" rx="0" fill="#b39457"/><path d="M916 282.82 L888 400 H944 L928 286.6 Z" fill="#f7f6f2"/><path d="M926 279.03999999999996 L924 400 H952 L948 282.82 Z" fill="#3a3f47"/><circle cx="920" cy="269.59" r="9" fill="#d9b192"/><circle cx="938" cy="265.81" r="9" fill="#c79f80"/><ellipse cx="908" cy="305.5" rx="34" ry="46" fill="rgba(255,255,255,.45)"/></g><path d="M852 400 V281 a70 70 0 0 1 140 0 V400 Z" fill="none" stroke="#5B7553" stroke-width="2"/><text x="922" y="433" font-size="18" fill="#3B4438" text-anchor="middle" font-family="Tinos,'Times New Roman',Georgia,serif">The Wedding Of</text><text x="922" y="505" font-size="50" fill="#2F3D2C" text-anchor="middle" font-family="MonteCarlo,'Great Vibes','Snell Roundhand','Apple Chancery',cursive">Rani &amp; Dimas</text><text x="922" y="557" font-size="15" font-weight="700" fill="#3B4438" text-anchor="middle" font-family="Tinos,'Times New Roman',Georgia,serif">Minggu, 14 Februari 2027</text><text x="922" y="578" font-size="13" fill="#3B4438" text-anchor="middle" font-family="Tinos,'Times New Roman',Georgia,serif">#RaniDimas</text><text x="922" y="613" font-size="13" font-weight="700" fill="#3B4438" text-anchor="middle" font-family="Tinos,'Times New Roman',Georgia,serif">Kepada Yth. Bapak/Ibu/Saudara/i</text><text x="922" y="637" font-size="18" fill="#2F3D2C" text-anchor="middle" font-family="Tinos,'Times New Roman',Georgia,serif">Tamu Undangan</text><rect x="836.5" y="673" width="171" height="48" rx="24" fill="#5B7553"/><g transform="translate(862.5 689) scale(0.6666666666666666)" fill="none" stroke="#FFFFFF" stroke-width="2" stroke-linecap="round" stroke-linejoin="round"><path d="m22 7-8.991 5.727a2 2 0 0 1-2.009 0L2 7"/><rect x="2" y="4" width="20" height="16" rx="2"/></g><text x="934" y="702" font-size="15" fill="#FFFFFF" text-anchor="middle" font-family="Tinos,'Times New Roman',Georgia,serif">Buka Undangan</text><circle cx="882" cy="826" r="30" fill="none" stroke="#f0d9d3" stroke-width="2"/><circle cx="904" cy="826" r="38" fill="none" stroke="#f0d9d3" stroke-width="2"/><circle cx="926" cy="826" r="46" fill="none" stroke="#f0d9d3" stroke-width="2"/><circle cx="1065" cy="765" r="27" fill="#141414"/><circle cx="1065" cy="765" r="11" fill="#ffffff"/><path d="M1062 760 l8 5 l-8 5 z" fill="#141414"/></g></g></g>

</g></g>


<rect x="0" y="836" width="426" height="68" rx="0" fill="#2b1a07"/><rect x="0" y="836" width="426" height="3" fill="rgba(255,255,255,.18)"/><rect id="prog" x="0" y="836" width="426" height="3" fill="#b8460d"/>
<g id="n0"><circle cx="32" cy="870" r="15" fill="#b8460d"/><text x="32" y="875" font-size="14" font-weight="700" fill="#ffffff" text-anchor="middle">1</text></g><g id="n1"><circle cx="32" cy="870" r="15" fill="#b8460d"/><text x="32" y="875" font-size="14" font-weight="700" fill="#ffffff" text-anchor="middle">2</text></g><g id="n2"><circle cx="32" cy="870" r="15" fill="#b8460d"/><text x="32" y="875" font-size="14" font-weight="700" fill="#ffffff" text-anchor="middle">3</text></g><g id="c0"><text x="64" y="865" font-size="16" fill="#ffffff" font-weight="500"><tspan x="64" dy="0">Sebelum: pratinjau memakai palet bawaan</tspan><tspan x="64" dy="22">Merah Kencana.</tspan></text></g><g id="c1"><text x="64" y="865" font-size="16" fill="#ffffff" font-weight="500"><tspan x="64" dy="0">Klik Terakota: pratinjau langsung</tspan><tspan x="64" dy="22">berganti warna.</tspan></text></g><g id="c2"><text x="64" y="865" font-size="16" fill="#ffffff" font-weight="500"><tspan x="64" dy="0">Coba palet lain, misalnya Sage, sampai</tspan><tspan x="64" dy="22">cocok.</tspan></text></g>
</svg>
